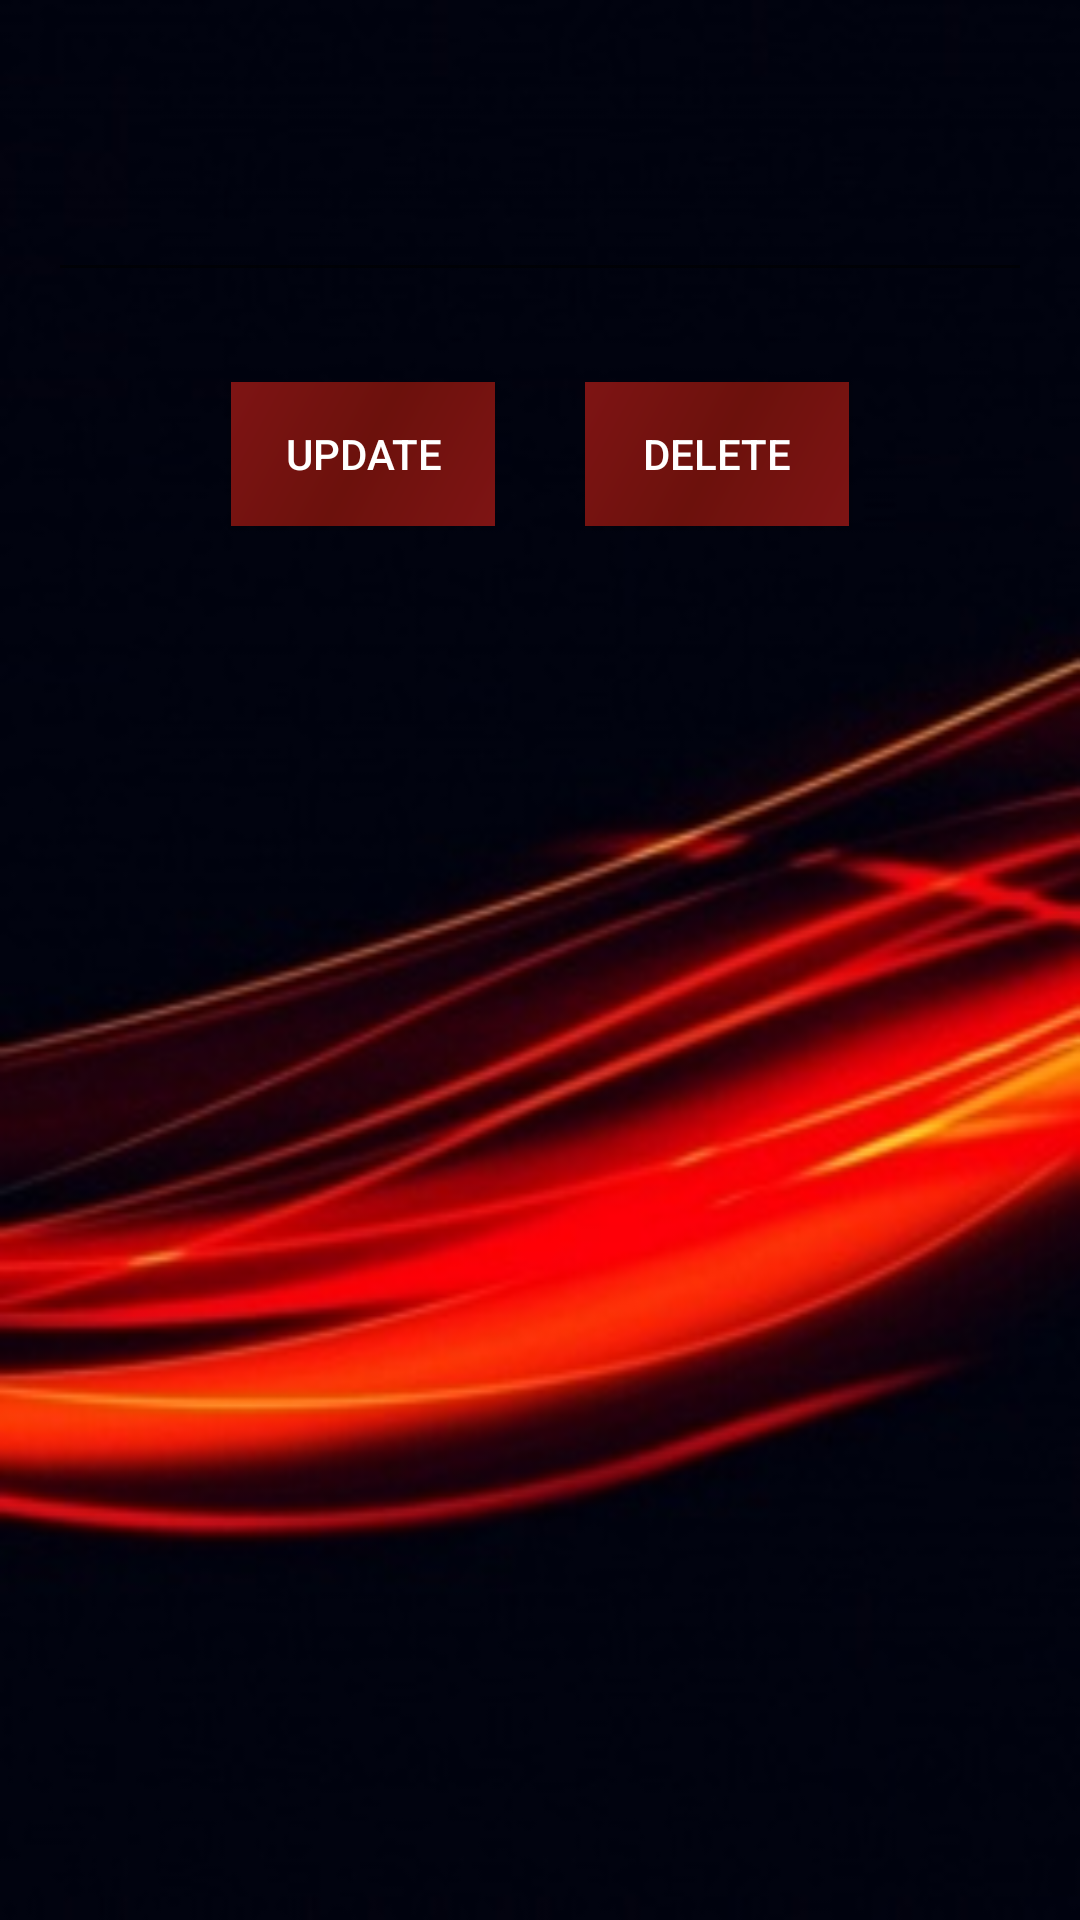

Reconstruct the res/layout file that produces this screen, plus the resources it refers to.
<!-- AndroidManifest.xml: application theme AppTheme -->
<!-- res/layout/modificar_miembro.xml -->
<?xml version="1.0" encoding="utf-8"?>
<LinearLayout xmlns:android="http://schemas.android.com/apk/res/android"
    xmlns:tools="http://schemas.android.com/tools"
    android:orientation="vertical"
    android:layout_width="match_parent"
    android:layout_height="match_parent"
    android:paddingBottom="@dimen/activity_vertical_margin"
    android:paddingLeft="@dimen/activity_horizontal_margin"
    android:paddingRight="@dimen/activity_horizontal_margin"
    android:paddingTop="@dimen/activity_vertical_margin"
    android:background="@drawable/fondo"
    tools:context=".BaseDatos.ModificarMiembro">
    <EditText
        android:id="@+id/et_miembro_id"
        android:layout_width="match_parent"
        android:layout_height="wrap_content"
        android:layout_marginTop="40dp"
        android:ems="10"
        android:textColor="@color/Blanco"
        />

    <LinearLayout
        android:layout_width="match_parent"
        android:layout_height="match_parent"
        android:orientation="horizontal"
        android:gravity="center_horizontal">

        <Button
            android:id="@+id/btnActualizar"
            android:layout_width="wrap_content"
            android:layout_height="wrap_content"
            android:background="@drawable/bordes_botones"
            android:textColor="@color/Blanco"
            android:layout_marginRight="@dimen/treinta"
            android:layout_marginTop="@dimen/treinta"
            android:text="@string/actualizar" />

        <Button
            android:id="@+id/btnEliminar"
            android:layout_width="wrap_content"
            android:layout_height="wrap_content"
            android:background="@drawable/bordes_botones"
            android:textColor="@color/Blanco"
            android:layout_marginTop="@dimen/treinta"
            android:text="@string/eliminar" />
    </LinearLayout>


</LinearLayout>
<!-- resources referenced by this layout -->
<resources>
  <color name="Blanco">#ffffff</color>
  <dimen name="activity_horizontal_margin">16dp</dimen>
  <dimen name="activity_vertical_margin">16dp</dimen>
  <dimen name="treinta">30sp</dimen>
  <!-- drawable bordes_botones (drawable) -->
  <?xml version="1.0" encoding="utf-8"?>
  <shape xmlns:android="http://schemas.android.com/apk/res/android"
  android:shape= "rectangle"
      >
  <gradient
      android:angle="135"
      android:startColor="@color/gris"
      android:centerColor="@color/colorPrimary"
      android:endColor="@color/gris"
  
      />
  </shape>
  <!-- drawable fondo: jpg bitmap (drawable, 20052 bytes) -->
  <string name="actualizar">UpDate</string>
  <string name="eliminar">Delete</string>
  <style name="AppTheme" parent="Theme.AppCompat.Light.DarkActionBar">
          
          <item name="colorPrimary">@color/colorPrimary</item>
          <item name="colorPrimaryDark">@color/colorPrimaryDark</item>
          <item name="colorAccent">@color/Rojo</item>
      </style>
  <color name="gris">#7e1414</color>
  <color name="colorPrimary">#6c110c</color>
  <color name="colorPrimaryDark">#b30a01</color>
  <color name="Rojo">#d20808</color>
</resources>
